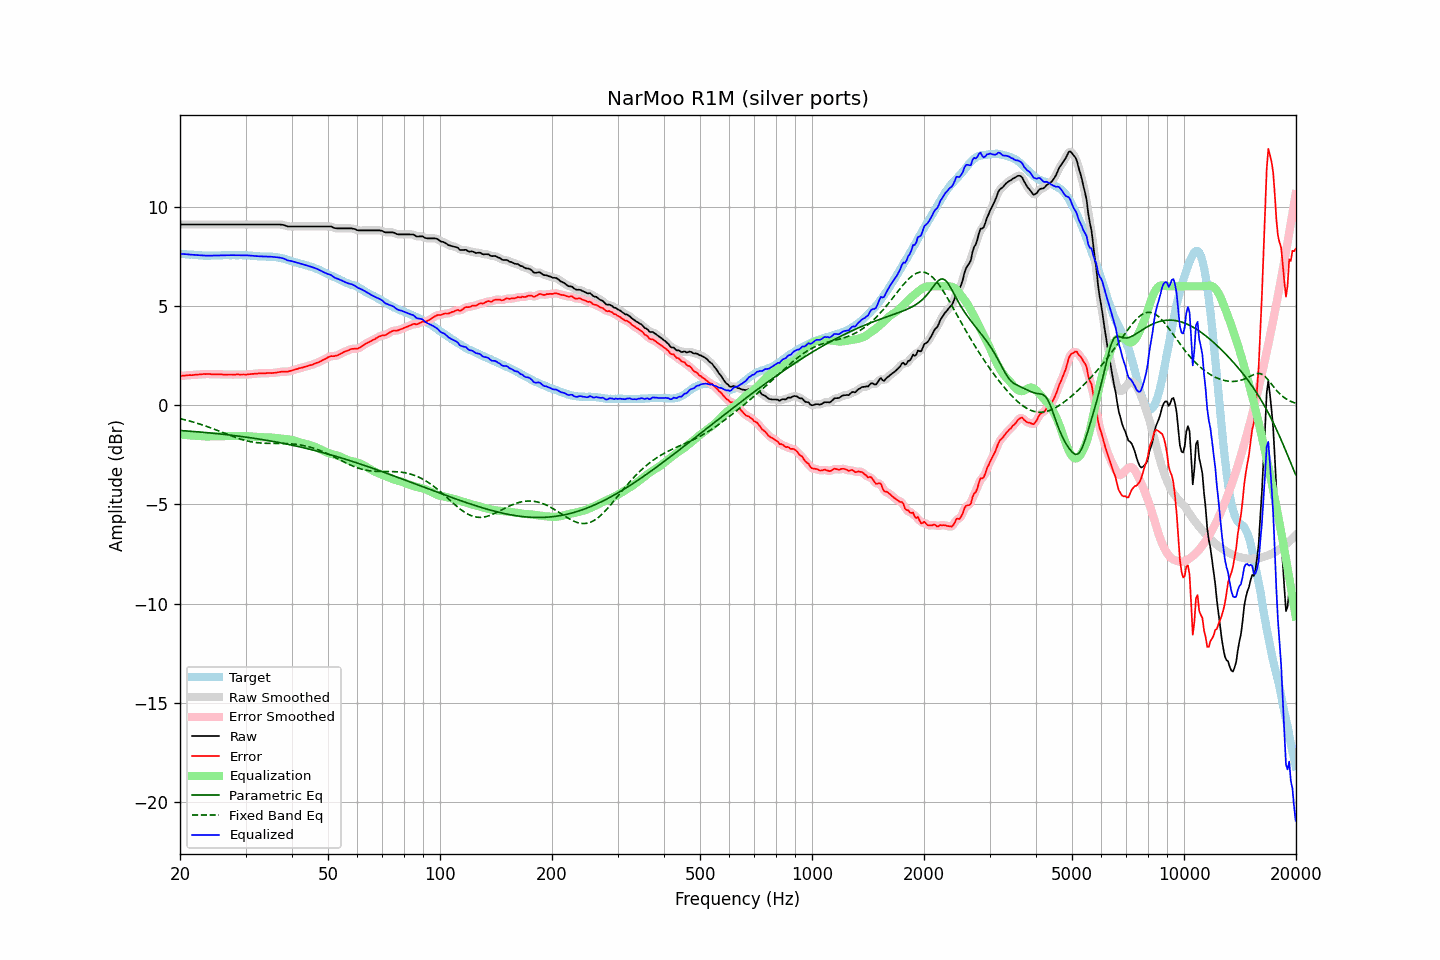

Source data for this figure (header and first rows):
frequency, raw, error, smoothed, error_smoothed, equalization, parametric_eq, fixed_band_eq, equalized_raw, equalized_smoothed, target
20.00, 9.12, 1.47, 9.12, 1.47, -1.48, -1.27, -0.67, 7.64, 7.64, 7.65
20.20, 9.12, 1.48, 9.12, 1.48, -1.48, -1.28, -0.69, 7.64, 7.64, 7.64
20.40, 9.12, 1.49, 9.12, 1.49, -1.49, -1.28, -0.71, 7.63, 7.63, 7.63
20.61, 9.12, 1.49, 9.12, 1.50, -1.50, -1.29, -0.73, 7.62, 7.62, 7.63
20.81, 9.12, 1.51, 9.12, 1.51, -1.50, -1.30, -0.75, 7.61, 7.61, 7.61
21.02, 9.12, 1.51, 9.12, 1.51, -1.51, -1.30, -0.77, 7.61, 7.61, 7.61
21.23, 9.12, 1.52, 9.12, 1.52, -1.52, -1.31, -0.80, 7.60, 7.60, 7.59
21.44, 9.12, 1.51, 9.12, 1.52, -1.52, -1.31, -0.82, 7.59, 7.59, 7.60
21.66, 9.12, 1.52, 9.12, 1.53, -1.53, -1.32, -0.84, 7.59, 7.59, 7.59
21.87, 9.12, 1.54, 9.12, 1.53, -1.54, -1.33, -0.87, 7.58, 7.58, 7.58
22.09, 9.12, 1.55, 9.12, 1.54, -1.54, -1.33, -0.89, 7.58, 7.58, 7.57
22.31, 9.12, 1.55, 9.12, 1.55, -1.55, -1.34, -0.92, 7.57, 7.57, 7.57
22.54, 9.12, 1.56, 9.12, 1.55, -1.55, -1.35, -0.94, 7.56, 7.56, 7.56
22.76, 9.12, 1.56, 9.12, 1.56, -1.56, -1.35, -0.97, 7.56, 7.56, 7.56
22.99, 9.12, 1.57, 9.12, 1.57, -1.57, -1.36, -0.99, 7.55, 7.55, 7.55
23.22, 9.12, 1.58, 9.12, 1.57, -1.57, -1.37, -1.02, 7.55, 7.55, 7.54
23.45, 9.12, 1.57, 9.12, 1.58, -1.57, -1.38, -1.05, 7.55, 7.55, 7.55
23.69, 9.12, 1.58, 9.12, 1.58, -1.57, -1.38, -1.08, 7.55, 7.55, 7.54
23.92, 9.12, 1.58, 9.12, 1.57, -1.57, -1.39, -1.11, 7.55, 7.55, 7.54
24.16, 9.12, 1.57, 9.12, 1.57, -1.57, -1.40, -1.14, 7.55, 7.55, 7.55
24.40, 9.12, 1.56, 9.12, 1.56, -1.57, -1.41, -1.17, 7.55, 7.55, 7.56
24.65, 9.12, 1.56, 9.12, 1.56, -1.57, -1.41, -1.20, 7.55, 7.55, 7.56
24.89, 9.12, 1.56, 9.12, 1.56, -1.56, -1.42, -1.23, 7.55, 7.55, 7.56
25.14, 9.12, 1.56, 9.12, 1.56, -1.56, -1.43, -1.26, 7.56, 7.56, 7.56
25.39, 9.12, 1.56, 9.12, 1.56, -1.56, -1.44, -1.29, 7.56, 7.56, 7.55
25.65, 9.12, 1.56, 9.12, 1.56, -1.56, -1.45, -1.33, 7.56, 7.56, 7.55
25.91, 9.12, 1.56, 9.12, 1.56, -1.56, -1.46, -1.36, 7.56, 7.56, 7.56
26.16, 9.12, 1.55, 9.12, 1.55, -1.55, -1.47, -1.39, 7.56, 7.56, 7.57
26.43, 9.12, 1.55, 9.12, 1.55, -1.55, -1.47, -1.42, 7.57, 7.57, 7.57
26.69, 9.12, 1.55, 9.12, 1.55, -1.55, -1.48, -1.45, 7.57, 7.57, 7.57
26.96, 9.12, 1.55, 9.12, 1.55, -1.55, -1.49, -1.49, 7.57, 7.57, 7.57
27.23, 9.12, 1.55, 9.12, 1.55, -1.55, -1.50, -1.52, 7.57, 7.57, 7.57
27.50, 9.12, 1.55, 9.12, 1.55, -1.55, -1.51, -1.55, 7.57, 7.57, 7.57
27.77, 9.12, 1.54, 9.12, 1.55, -1.55, -1.52, -1.58, 7.57, 7.57, 7.58
28.05, 9.12, 1.54, 9.12, 1.55, -1.55, -1.53, -1.61, 7.57, 7.57, 7.57
28.33, 9.12, 1.56, 9.12, 1.55, -1.55, -1.54, -1.64, 7.57, 7.57, 7.56
28.62, 9.12, 1.56, 9.12, 1.55, -1.55, -1.55, -1.66, 7.57, 7.57, 7.56
28.90, 9.12, 1.55, 9.12, 1.55, -1.55, -1.56, -1.69, 7.57, 7.57, 7.57
29.19, 9.12, 1.55, 9.12, 1.55, -1.55, -1.57, -1.72, 7.57, 7.57, 7.57
29.48, 9.12, 1.55, 9.12, 1.55, -1.55, -1.58, -1.74, 7.57, 7.57, 7.57
29.78, 9.12, 1.55, 9.12, 1.55, -1.55, -1.60, -1.76, 7.57, 7.57, 7.57
30.08, 9.12, 1.54, 9.12, 1.55, -1.55, -1.61, -1.78, 7.56, 7.56, 7.57
30.38, 9.12, 1.56, 9.12, 1.56, -1.56, -1.62, -1.80, 7.56, 7.56, 7.56
30.68, 9.12, 1.57, 9.12, 1.56, -1.56, -1.63, -1.82, 7.55, 7.55, 7.55
30.99, 9.12, 1.57, 9.12, 1.57, -1.57, -1.64, -1.84, 7.55, 7.55, 7.55
31.30, 9.12, 1.58, 9.12, 1.58, -1.58, -1.65, -1.85, 7.54, 7.54, 7.54
31.61, 9.12, 1.58, 9.12, 1.59, -1.59, -1.67, -1.87, 7.53, 7.53, 7.54
31.93, 9.12, 1.60, 9.12, 1.59, -1.59, -1.68, -1.88, 7.53, 7.53, 7.52
32.24, 9.12, 1.60, 9.12, 1.60, -1.60, -1.69, -1.89, 7.52, 7.52, 7.52
32.57, 9.12, 1.61, 9.12, 1.61, -1.60, -1.70, -1.90, 7.51, 7.51, 7.51
32.89, 9.12, 1.61, 9.12, 1.61, -1.61, -1.72, -1.90, 7.51, 7.51, 7.51
33.22, 9.12, 1.61, 9.12, 1.61, -1.61, -1.73, -1.91, 7.51, 7.51, 7.50
33.55, 9.12, 1.62, 9.12, 1.61, -1.62, -1.74, -1.91, 7.50, 7.50, 7.50
33.89, 9.12, 1.61, 9.12, 1.62, -1.62, -1.76, -1.92, 7.50, 7.50, 7.51
34.23, 9.12, 1.62, 9.12, 1.62, -1.62, -1.77, -1.92, 7.50, 7.50, 7.50
34.57, 9.12, 1.62, 9.12, 1.62, -1.62, -1.78, -1.92, 7.50, 7.50, 7.49
34.92, 9.12, 1.63, 9.12, 1.63, -1.62, -1.80, -1.92, 7.49, 7.49, 7.49
35.27, 9.12, 1.62, 9.12, 1.63, -1.63, -1.81, -1.92, 7.49, 7.49, 7.50
35.62, 9.12, 1.63, 9.12, 1.63, -1.64, -1.83, -1.92, 7.48, 7.48, 7.48
35.97, 9.12, 1.64, 9.12, 1.64, -1.65, -1.84, -1.92, 7.47, 7.47, 7.48
... 635 more rows
